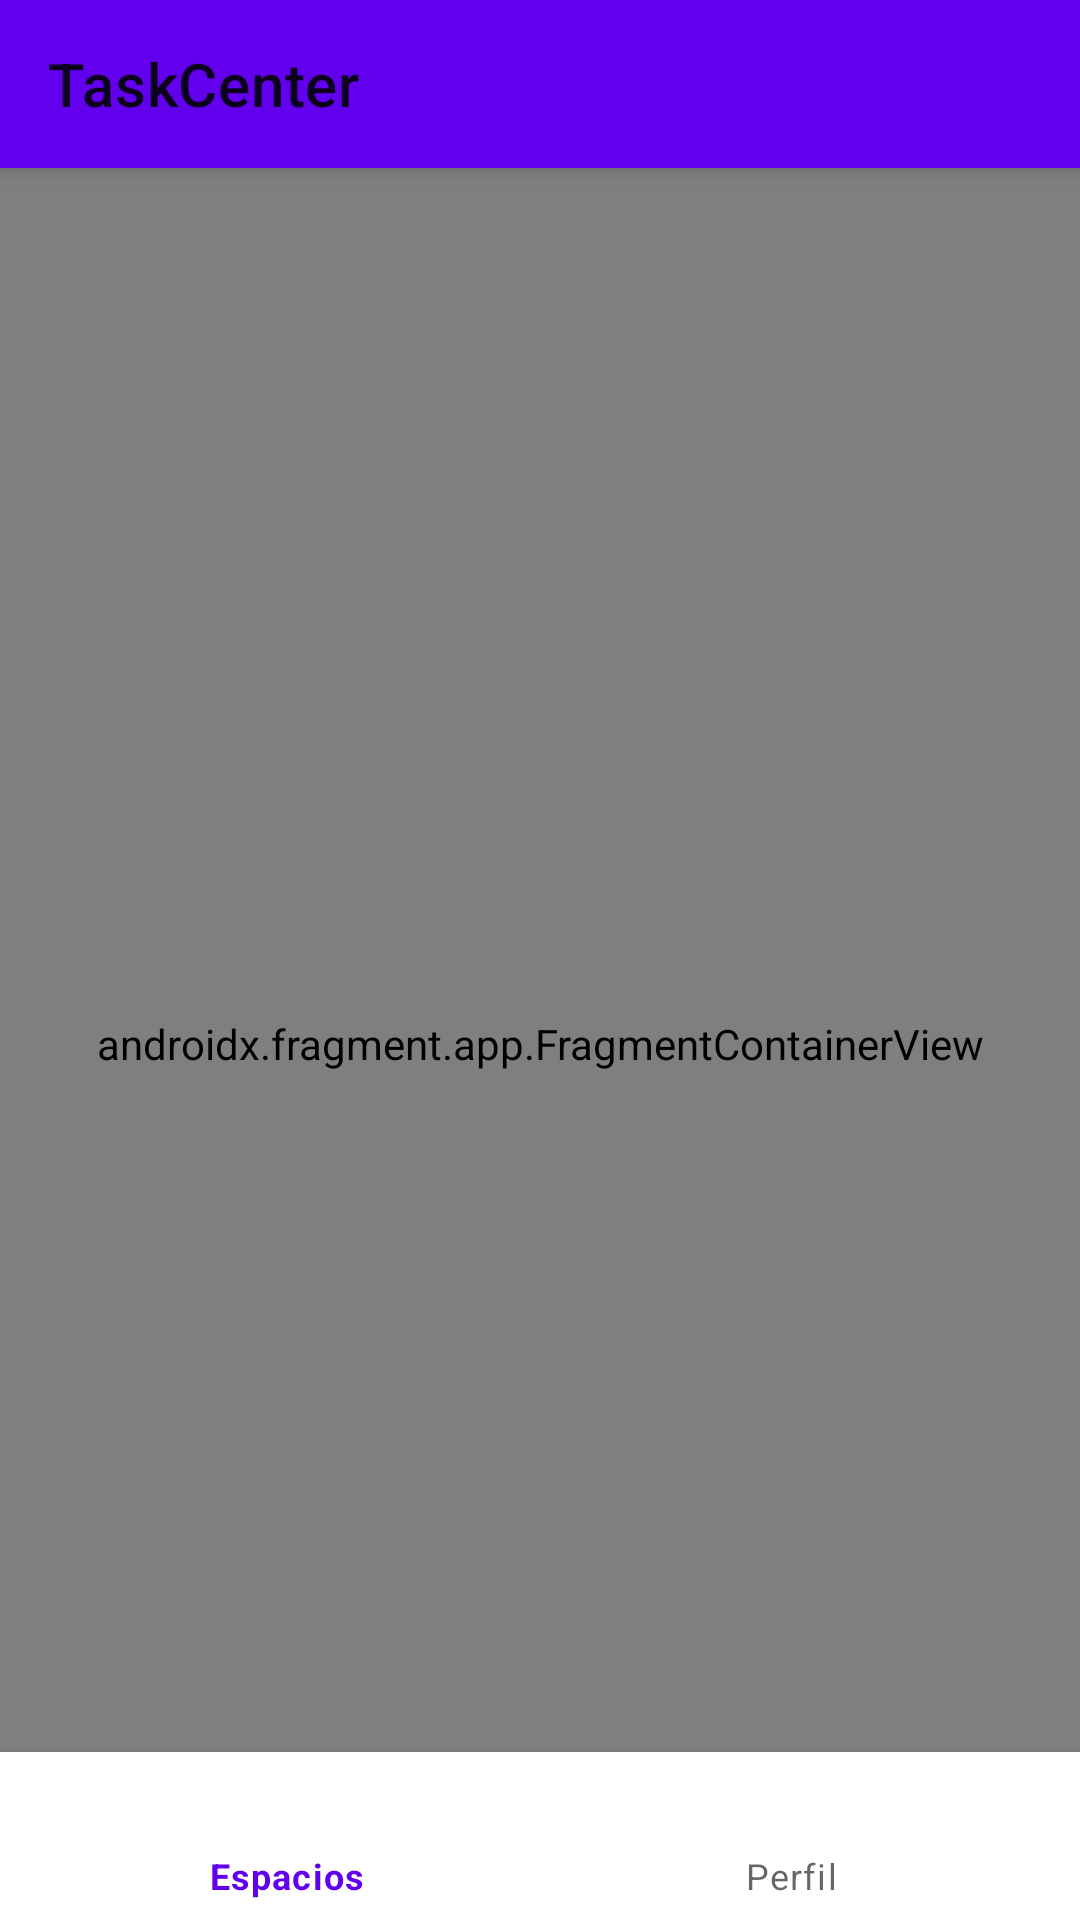

Here is an Android app screen rendered from its layout file. Give the layout XML and the strings, colors and styles it references.
<!-- AndroidManifest.xml: application theme Theme.TaskCenter -->
<!-- res/layout/activity_main.xml -->
<?xml version="1.0" encoding="utf-8"?>
<androidx.coordinatorlayout.widget.CoordinatorLayout
    xmlns:android="http://schemas.android.com/apk/res/android"
    xmlns:app="http://schemas.android.com/apk/res-auto"
    xmlns:tools="http://schemas.android.com/tools"
    android:layout_width="match_parent"
    android:layout_height="match_parent"
    tools:context=".MainActivity">

    <com.google.android.material.appbar.AppBarLayout
        android:id="@+id/appbar"
        android:layout_width="match_parent"
        android:layout_height="wrap_content">

        <androidx.appcompat.widget.Toolbar
            android:id="@+id/toolbar"
            android:layout_width="match_parent"
            android:layout_height="?attr/actionBarSize"
            app:title="@string/app_name"
            app:popupTheme="@style/ThemeOverlay.MaterialComponents.Light" />

    </com.google.android.material.appbar.AppBarLayout>

    <androidx.fragment.app.FragmentContainerView
        android:id="@+id/nav_host_fragment"
        android:name="androidx.navigation.fragment.NavHostFragment"
        android:layout_width="match_parent"
        android:layout_height="match_parent"
        app:layout_behavior="@string/appbar_scrolling_view_behavior"
        app:defaultNavHost="true"
        app:navGraph="@navigation/nav_graph" />

    <com.google.android.material.bottomnavigation.BottomNavigationView
        android:id="@+id/bottom_navigation"
        android:layout_width="match_parent"
        android:layout_height="wrap_content"
        android:layout_gravity="bottom"
        app:menu="@menu/menu_bottom_nav" />

</androidx.coordinatorlayout.widget.CoordinatorLayout>
<!-- resources referenced by this layout -->
<resources>
  <string name="app_name">TaskCenter</string>
  <style name="Theme.TaskCenter" parent="Theme.MaterialComponents.DayNight.DarkActionBar">
          <item name="colorPrimary">@color/primary</item>
          <item name="colorPrimaryVariant">@color/primary_variant</item>
          <item name="colorOnPrimary">@color/white</item>
          <item name="colorSecondary">@color/secondary</item>
          <item name="colorSecondaryVariant">@color/teal_700</item>
          <item name="colorOnSecondary">@color/black</item>
          <item name="android:statusBarColor" tools:targetApi="l">?attr/colorPrimaryVariant</item>
      </style>
  <color name="primary">#FF6200EE</color>
  <color name="primary_variant">#FF3700B3</color>
  <color name="white">#FFFFFFFF</color>
  <color name="secondary">#FF03DAC6</color>
  <color name="teal_700">#FF018786</color>
  <color name="black">#FF000000</color>
</resources>
